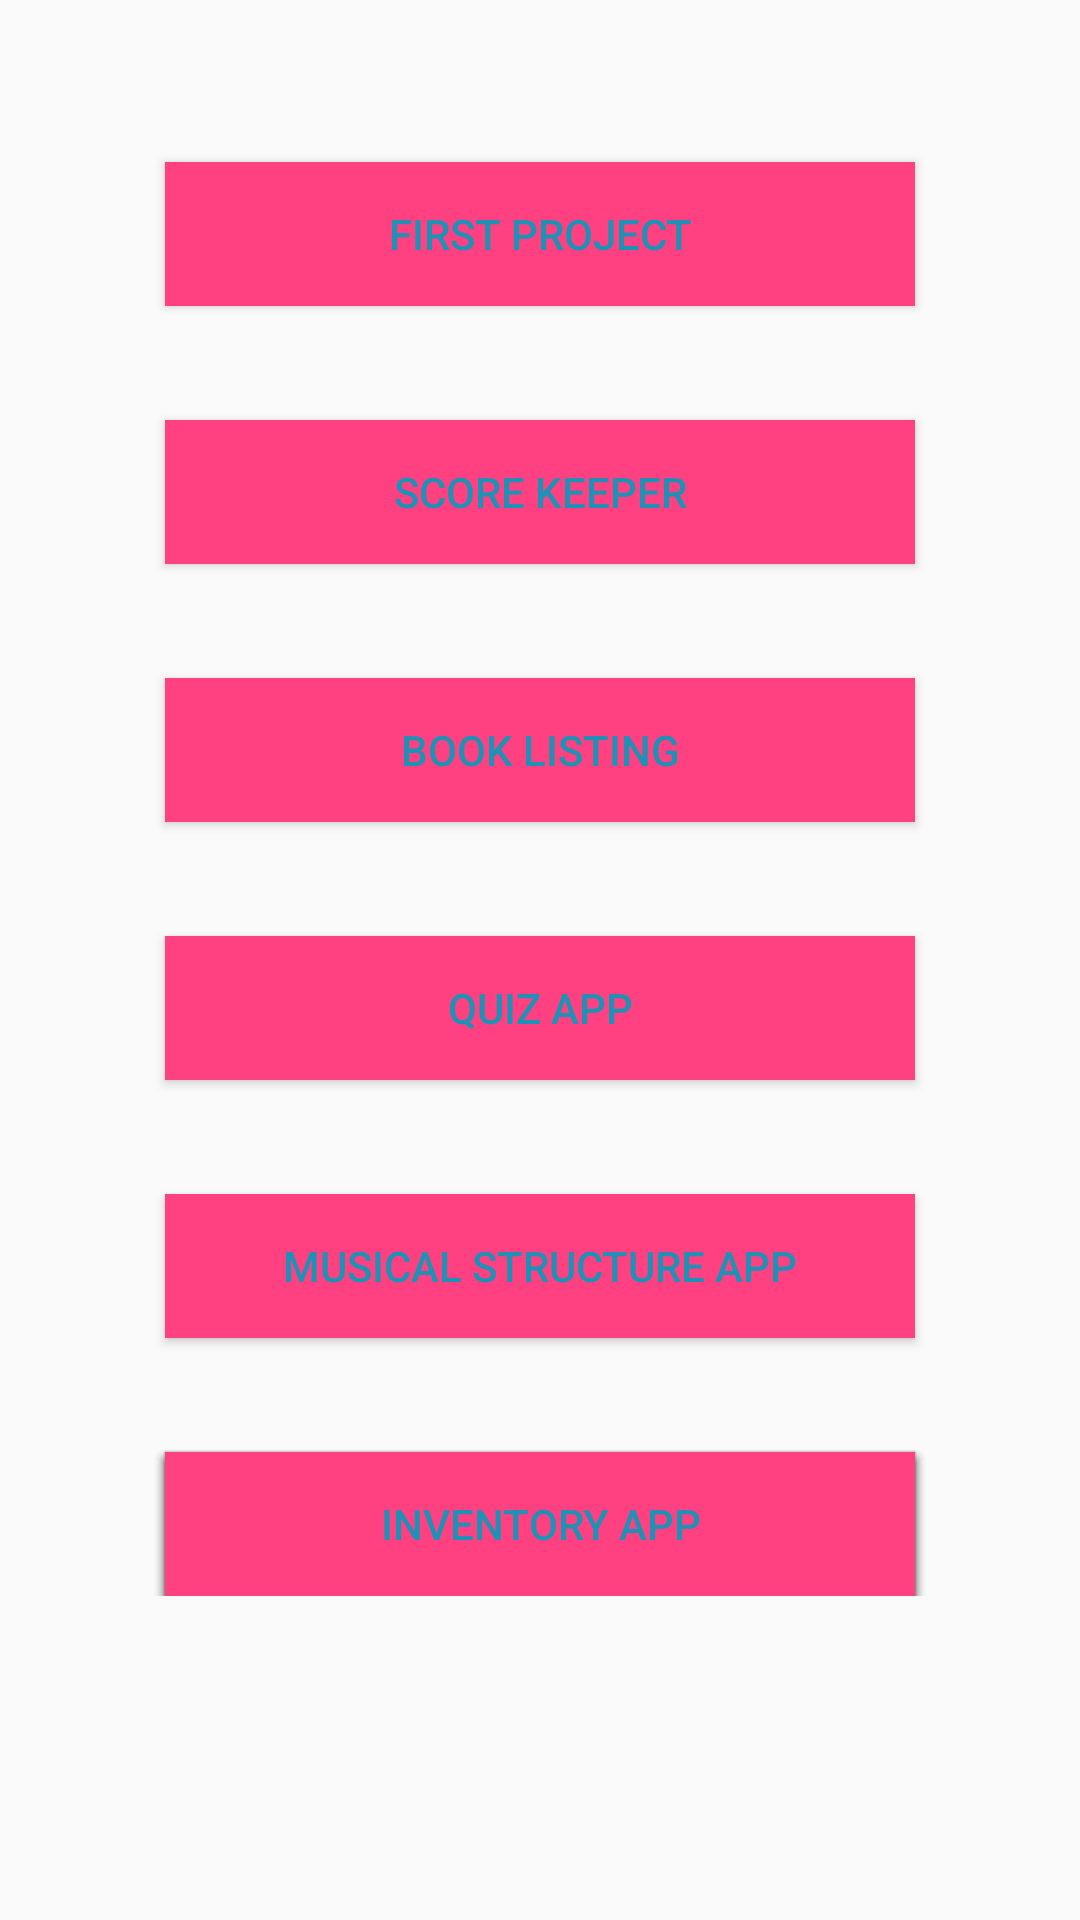

Produce the Android XML layout that renders to this screen, including the resource entries it uses.
<!-- AndroidManifest.xml: application theme AppTheme -->
<!-- res/layout/fragment_basics.xml -->
<android.support.v4.widget.NestedScrollView
    xmlns:android="http://schemas.android.com/apk/res/android"
    xmlns:app="http://schemas.android.com/apk/res-auto"
    xmlns:tools="http://schemas.android.com/tools"
    android:layout_width="match_parent"
    android:layout_height="match_parent"
    android:paddingLeft="@dimen/activity_horizontal_margin"
    android:paddingRight="@dimen/activity_horizontal_margin"
    android:paddingTop="@dimen/activity_vertical_margin"
    app:layout_behavior="@string/appbar_scrolling_view_behavior"
    >


    <RelativeLayout
        android:id="@+id/buttonRelative"
        android:layout_width="match_parent"
        android:layout_height="match_parent"
        android:paddingBottom="@dimen/activity_vertical_margin"
        tools:context=".MainActivity$PlaceholderFragment"
        >
        <Button
            android:id="@+id/button1"
            style="@style/buttonStyle"
            android:text="@string/abnd0"
            android:onClick="toastOnClick"
            />
        <Button
            android:id="@+id/button2"
            android:layout_below="@+id/button1"
            style="@style/buttonStyle"
            android:text="@string/abnd1"
            android:onClick="toastOnClick"
            />
        <Button
            android:id="@+id/button3"
            android:layout_below="@+id/button2"
            style="@style/buttonStyle"
            android:text="@string/abnd2"
            android:onClick="toastOnClick"
            />
        <Button
            android:id="@+id/button4"
            android:layout_below="@+id/button3"
            style="@style/buttonStyle"
            android:text="@string/abnd3"
            android:onClick="toastOnClick"
            />
        <Button
            android:id="@+id/button5"
            android:layout_below="@+id/button4"
            style="@style/buttonStyle"
            android:text="@string/abnd4"
            android:onClick="toastOnClick"
            />
        <Button
            android:id="@+id/button6"
            android:layout_below="@+id/button5"
            style="@style/buttonStyle"
            android:text="@string/abnd5"
            android:onClick="toastOnClick"
            />
        <Button
            android:id="@+id/button7"
            android:layout_below="@+id/button5"
            style="@style/buttonStyle"
            android:text="@string/abnd6"
            android:onClick="toastOnClick"
            />
        <Button
            android:id="@+id/button8"
            android:layout_below="@+id/button5"
            style="@style/buttonStyle"
            android:text="@string/abnd7"
            android:onClick="toastOnClick"
            />
        <Button
            android:id="@+id/button9"
            android:layout_below="@+id/button5"
            style="@style/buttonStyle"
            android:text="@string/abnd8"
            android:onClick="toastOnClick"
            />
        <Button
            android:id="@+id/button10"
            android:layout_below="@+id/button5"
            style="@style/buttonStyle"
            android:text="@string/abnd9"
            android:onClick="toastOnClick"
            />
    </RelativeLayout>
</android.support.v4.widget.NestedScrollView>
<!-- resources referenced by this layout -->
<resources>
  <dimen name="activity_horizontal_margin">16dp</dimen>
  <dimen name="activity_vertical_margin">16dp</dimen>
  <string name="abnd0">First Project</string>
  <string name="abnd1">Score Keeper</string>
  <string name="abnd2">Book Listing</string>
  <string name="abnd3">Quiz App</string>
  <string name="abnd4">Musical Structure App</string>
  <string name="abnd5">News App</string>
  <string name="abnd6">Report Card</string>
  <string name="abnd7">Tour Guide App</string>
  <string name="abnd8">Habit Tracker</string>
  <string name="abnd9">Inventory App</string>
  <style name="buttonStyle" parent="Base.TextAppearance.AppCompat.Button">
          <item name="android:layout_width">250dp</item>
          <item name="android:layout_height">wrap_content</item>
          <item name="android:layout_marginTop">@dimen/margin</item>
          <item name="android:layout_centerHorizontal">true</item>
          <item name="android:textColor">#1c92b6</item>
          <item name="android:background">@color/colorAccent</item>
      </style>
  <style name="AppTheme" parent="Theme.AppCompat.Light.DarkActionBar">
          
          <item name="colorPrimary">@color/colorPrimary</item>
          <item name="colorPrimaryDark">@color/colorPrimaryDark</item>
          <item name="colorAccent">@color/colorAccent</item>
      </style>
  <dimen name="margin">38dp</dimen>
  <color name="colorAccent">#FF4081</color>
  <color name="colorPrimary">#0d1746</color>
  <color name="colorPrimaryDark">#08103e</color>
</resources>
